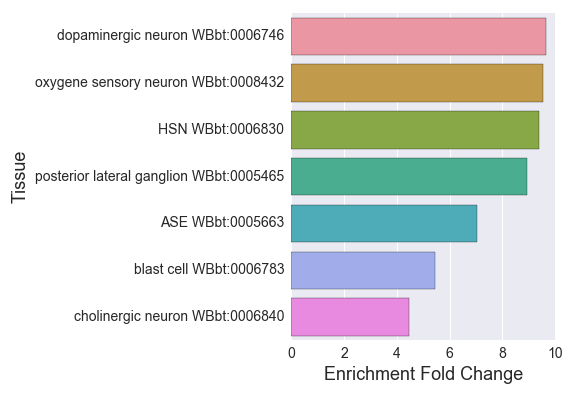

The table this chart was drawn from, first rows:
#Ray_Enriched
, Tissue, Expected, Observed, Fold Change, Q value, Enrichment Fold Change
0, cholinergic neuron WBbt:0006840, 0.6719, 3.0, 4.465, 0.04452, 4.465
1, HSN WBbt:0006830, 0.2134, 2.0, 9.37, 0.04452, 9.37
2, blast cell WBbt:0006783, 0.5494, 3.0, 5.46, 0.04452, 5.46
3, ASE WBbt:0005663, 0.2846, 2.0, 7.028, 0.04452, 7.028
4, dopaminergic neuron WBbt:0006746, 0.2075, 2.0, 9.638, 0.04452, 9.638
5, posterior lateral ganglion WBbt:0005465, 0.336, 3.0, 8.929, 0.02094, 8.929
6, oxygene sensory neuron WBbt:0008432, 0.2095, 2.0, 9.547, 0.04452, 9.547
